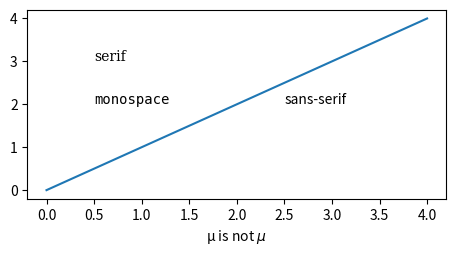

This chart was generated by the following Python code:
# -*- coding: utf-8 -*-
"""
Created on Thu Jul 15 21:17:42 2021

@author: USER
"""

import matplotlib.pyplot as plt
plt.rcParams.update({
    "pgf.texsystem": "pdflatex",
    "pgf.preamble": "\n".join([
         r"\usepackage[utf8x]{inputenc}",
         r"\usepackage[T1]{fontenc}",
         r"\usepackage{cmbright}",
    ]),
})

fig, ax = plt.subplots(figsize=(4.5, 2.5))

ax.plot(range(5))

ax.text(0.5, 3., "serif", family="serif")
ax.text(0.5, 2., "monospace", family="monospace")
ax.text(2.5, 2., "sans-serif", family="sans-serif")
ax.set_xlabel(r"µ is not $\mu$")

fig.tight_layout(pad=.5)